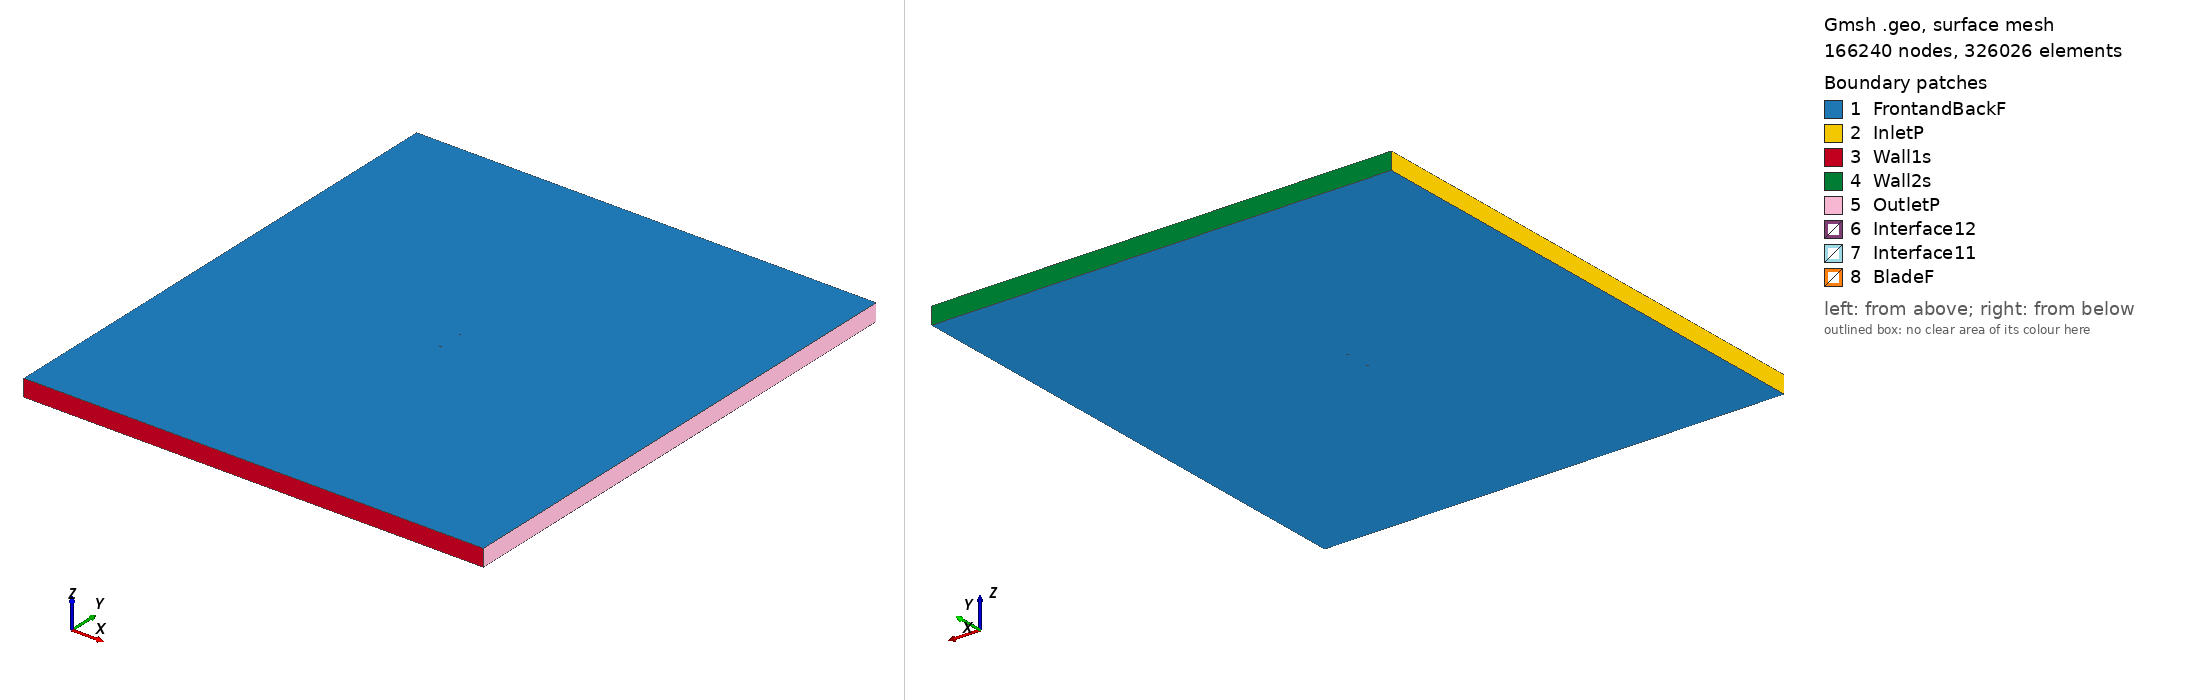

Gmsh geometry script, surface-meshed: 166240 nodes, 326026 surface elements. Boundary patches (legend numbers): 1 FrontandBackF, 2 InletP, 3 Wall1s, 4 Wall2s, 5 OutletP, 6 Interface12, 7 Interface11, 8 BladeF. Left view from above one corner, right view from below the opposite corner. Legend entries are the model's physical surfaces. The drawing asked Gmsh for element sizes between 1% and 20% of the model's largest extent; the script's own settings can give other sizes.

=== rae5215_tsr_3.9953_aoa_-5.7583.geo (drawn) ===
SetFactory("OpenCASCADE");

Point(1) = {0.074453, 0.748845, 0, 1.0};
Point(2) = {0.072423, 0.748939, 0, 1.0};
Point(3) = {0.068417, 0.749114, 0, 1.0};
Point(4) = {0.063781, 0.749287, 0, 1.0};
Point(5) = {0.058552, 0.749475, 0, 1.0};
Point(6) = {0.052787, 0.749664, 0, 1.0};
Point(7) = {0.046541, 0.749826, 0, 1.0};
Point(8) = {0.039875, 0.749950, 0, 1.0};
Point(9) = {0.032858, 0.750000, 0, 1.0};
Point(10) = {0.025562, 0.749930, 0, 1.0};
Point(11) = {0.018062, 0.749698, 0, 1.0};
Point(12) = {0.010427, 0.749330, 0, 1.0};
Point(13) = {0.002730, 0.748830, 0, 1.0};
Point(14) = {-0.004955, 0.748210, 0, 1.0};
Point(15) = {-0.012557, 0.747513, 0, 1.0};
Point(16) = {-0.020002, 0.746737, 0, 1.0};
Point(17) = {-0.027221, 0.745905, 0, 1.0};
Point(18) = {-0.034144, 0.745023, 0, 1.0};
Point(19) = {-0.040706, 0.744118, 0, 1.0};
Point(20) = {-0.046842, 0.743190, 0, 1.0};
Point(21) = {-0.052493, 0.742247, 0, 1.0};
Point(22) = {-0.057607, 0.741295, 0, 1.0};
Point(23) = {-0.062132, 0.740367, 0, 1.0};
Point(24) = {-0.066019, 0.739362, 0, 1.0};
Point(25) = {-0.069218, 0.738191, 0, 1.0};
Point(26) = {-0.070435, 0.737625, 0, 1.0};
Point(27) = {-0.071701, 0.736905, 0, 1.0};
Point(28) = {-0.072666, 0.736237, 0, 1.0};
Point(29) = {-0.073448, 0.735542, 0, 1.0};
Point(30) = {-0.073676, 0.735281, 0, 1.0};
Point(31) = {-0.073885, 0.735004, 0, 1.0};
Point(32) = {-0.074088, 0.734671, 0, 1.0};
Point(33) = {-0.074286, 0.734276, 0, 1.0};
Point(34) = {-0.074422, 0.733923, 0, 1.0};
Point(35) = {-0.074517, 0.733592, 0, 1.0};
Point(36) = {-0.074581, 0.733281, 0, 1.0};
Point(37) = {-0.074626, 0.732944, 0, 1.0};
Point(38) = {-0.074622, 0.732119, 0, 1.0};
Point(39) = {-0.074479, 0.731486, 0, 1.0};
Point(40) = {-0.074379, 0.731282, 0, 1.0};
Point(41) = {-0.074266, 0.731104, 0, 1.0};
Point(42) = {-0.074121, 0.730929, 0, 1.0};
Point(43) = {-0.073932, 0.730766, 0, 1.0};
Point(44) = {-0.073677, 0.730587, 0, 1.0};
Point(45) = {-0.073425, 0.730440, 0, 1.0};
Point(46) = {-0.073176, 0.730324, 0, 1.0};
Point(47) = {-0.072910, 0.730212, 0, 1.0};
Point(48) = {-0.072032, 0.729957, 0, 1.0};
Point(49) = {-0.070980, 0.729757, 0, 1.0};
Point(50) = {-0.069620, 0.729546, 0, 1.0};
Point(51) = {-0.068332, 0.729406, 0, 1.0};
Point(52) = {-0.064995, 0.729203, 0, 1.0};
Point(53) = {-0.060995, 0.729090, 0, 1.0};
Point(54) = {-0.056377, 0.729100, 0, 1.0};
Point(55) = {-0.051179, 0.729216, 0, 1.0};
Point(56) = {-0.045456, 0.729440, 0, 1.0};
Point(57) = {-0.039261, 0.729788, 0, 1.0};
Point(58) = {-0.032655, 0.730256, 0, 1.0};
Point(59) = {-0.025704, 0.730864, 0, 1.0};
Point(60) = {-0.018479, 0.731634, 0, 1.0};
Point(61) = {-0.011050, 0.732566, 0, 1.0};
Point(62) = {-0.003488, 0.733665, 0, 1.0};
Point(63) = {0.004129, 0.734952, 0, 1.0};
Point(64) = {0.011729, 0.736420, 0, 1.0};
Point(65) = {0.019242, 0.738001, 0, 1.0};
Point(66) = {0.026602, 0.739614, 0, 1.0};
Point(67) = {0.033750, 0.741153, 0, 1.0};
Point(68) = {0.040623, 0.742527, 0, 1.0};
Point(69) = {0.047155, 0.743729, 0, 1.0};
Point(70) = {0.053283, 0.744741, 0, 1.0};
Point(71) = {0.058945, 0.745573, 0, 1.0};
Point(72) = {0.064088, 0.746242, 0, 1.0};
Point(73) = {0.068653, 0.746773, 0, 1.0};
Point(74) = {0.072602, 0.747165, 0, 1.0};
Point(75) = {0.074604, 0.747345, 0, 1.0};
Point(76) = {-0.074453, -0.748845, 0, 1.0};
Point(77) = {-0.072423, -0.748939, 0, 1.0};
Point(78) = {-0.068417, -0.749114, 0, 1.0};
Point(79) = {-0.063781, -0.749287, 0, 1.0};
Point(80) = {-0.058552, -0.749475, 0, 1.0};
Point(81) = {-0.052787, -0.749664, 0, 1.0};
Point(82) = {-0.046541, -0.749826, 0, 1.0};
Point(83) = {-0.039875, -0.749950, 0, 1.0};
Point(84) = {-0.032858, -0.750000, 0, 1.0};
Point(85) = {-0.025562, -0.749930, 0, 1.0};
Point(86) = {-0.018062, -0.749698, 0, 1.0};
Point(87) = {-0.010427, -0.749330, 0, 1.0};
Point(88) = {-0.002730, -0.748830, 0, 1.0};
Point(89) = {0.004955, -0.748210, 0, 1.0};
Point(90) = {0.012557, -0.747513, 0, 1.0};
Point(91) = {0.020002, -0.746737, 0, 1.0};
Point(92) = {0.027221, -0.745905, 0, 1.0};
Point(93) = {0.034144, -0.745023, 0, 1.0};
Point(94) = {0.040706, -0.744118, 0, 1.0};
Point(95) = {0.046842, -0.743190, 0, 1.0};
Point(96) = {0.052493, -0.742247, 0, 1.0};
Point(97) = {0.057607, -0.741295, 0, 1.0};
Point(98) = {0.062132, -0.740367, 0, 1.0};
Point(99) = {0.066019, -0.739362, 0, 1.0};
Point(100) = {0.069218, -0.738191, 0, 1.0};
Point(101) = {0.070435, -0.737625, 0, 1.0};
Point(102) = {0.071701, -0.736905, 0, 1.0};
Point(103) = {0.072666, -0.736237, 0, 1.0};
Point(104) = {0.073448, -0.735542, 0, 1.0};
Point(105) = {0.073676, -0.735281, 0, 1.0};
Point(106) = {0.073885, -0.735004, 0, 1.0};
Point(107) = {0.074088, -0.734671, 0, 1.0};
Point(108) = {0.074286, -0.734276, 0, 1.0};
Point(109) = {0.074422, -0.733923, 0, 1.0};
Point(110) = {0.074517, -0.733592, 0, 1.0};
Point(111) = {0.074581, -0.733281, 0, 1.0};
Point(112) = {0.074626, -0.732944, 0, 1.0};
Point(113) = {0.074622, -0.732119, 0, 1.0};
Point(114) = {0.074479, -0.731486, 0, 1.0};
Point(115) = {0.074379, -0.731282, 0, 1.0};
Point(116) = {0.074266, -0.731104, 0, 1.0};
Point(117) = {0.074121, -0.730929, 0, 1.0};
Point(118) = {0.073932, -0.730766, 0, 1.0};
Point(119) = {0.073677, -0.730587, 0, 1.0};
Point(120) = {0.073425, -0.730440, 0, 1.0};
Point(121) = {0.073176, -0.730324, 0, 1.0};
Point(122) = {0.072910, -0.730212, 0, 1.0};
Point(123) = {0.072032, -0.729957, 0, 1.0};
Point(124) = {0.070980, -0.729757, 0, 1.0};
Point(125) = {0.069620, -0.729546, 0, 1.0};
Point(126) = {0.068332, -0.729406, 0, 1.0};
Point(127) = {0.064995, -0.729203, 0, 1.0};
Point(128) = {0.060995, -0.729090, 0, 1.0};
Point(129) = {0.056377, -0.729100, 0, 1.0};
Point(130) = {0.051179, -0.729216, 0, 1.0};
Point(131) = {0.045456, -0.729440, 0, 1.0};
Point(132) = {0.039261, -0.729788, 0, 1.0};
Point(133) = {0.032655, -0.730256, 0, 1.0};
Point(134) = {0.025704, -0.730864, 0, 1.0};
Point(135) = {0.018479, -0.731634, 0, 1.0};
Point(136) = {0.011050, -0.732566, 0, 1.0};
Point(137) = {0.003488, -0.733665, 0, 1.0};
Point(138) = {-0.004129, -0.734952, 0, 1.0};
Point(139) = {-0.011729, -0.736420, 0, 1.0};
Point(140) = {-0.019242, -0.738001, 0, 1.0};
Point(141) = {-0.026602, -0.739614, 0, 1.0};
Point(142) = {-0.033750, -0.741153, 0, 1.0};
Point(143) = {-0.040623, -0.742527, 0, 1.0};
Point(144) = {-0.047155, -0.743729, 0, 1.0};
Point(145) = {-0.053283, -0.744741, 0, 1.0};
Point(146) = {-0.058945, -0.745573, 0, 1.0};
Point(147) = {-0.064088, -0.746242, 0, 1.0};
Point(148) = {-0.068653, -0.746773, 0, 1.0};
Point(149) = {-0.072602, -0.747165, 0, 1.0};
Point(150) = {-0.074604, -0.747345, 0, 1.0};

// Lines: first blade (splines 1-4)
Spline(1) = {1:18};
Spline(2) = {18:58};
Spline(3) = {58:75};
Spline(4) = {75,1};

// Lines: second blade (splines 5-8)
Spline(5) = {76:93};
Spline(6) = {93:133};
Spline(7) = {133:150};
Spline(8) = {150,76};

// Outer domain (points 20001-4 and lines)
Point(151) = {-13.50000000, -15.00000000, 0, 1.0};
Point(152) = {-13.50000000, 15.00000000, 0, 1.0};
Point(153) = {13.50000000, 15.00000000, 0, 1.0};
Point(154) = {13.50000000, -15.00000000, 0, 1.0};
Line(11) = {151, 152};
Line(12) = {152, 153};
Line(13) = {153, 154};
Line(14) = {151, 154};

// Interface (between moving and stationary domain) (circles)
Circle(9) = {0, 0, 0, 0.80000000, 0, 2*Pi};
Circle(10) = {0, 0, 0, 0.80000000, 0, 2*Pi};

// Loops collect Lines/Splines/etc (blade1, blade2, domain, first circle)
Line Loop(1) = {1:4};
Line Loop(2) = {5:8};
Line Loop(3) = {11,12,13,-14};
Line Loop(4) = {9};

// BooleanDifference cuts out the circle/interface from the domain
Plane Surface(1) = {3};
Plane Surface(2) = {4};
BooleanDifference{ Surface{1}; Delete;}{ Surface{2}; Delete;}

// This one cuts out the blades from the inner circle/interface
Line Loop(6) = {10};
Plane Surface(5) = {6};
Plane Surface(6) = {1};
Plane Surface(7) = {2};
BooleanDifference{ Surface{5}; Delete;}{ Surface{6,7}; Delete;}

// extrude to 3rd dimension
Extrude {0, 0, 1} {Surface{1}; Surface{5}; Layers{1}; Recombine;}

// Physical Surfaces are the named boundaries (patches)
Physical Surface("Interface11") = {12};
Physical Surface("Interface12") = {10};

// sides of domain
Physical Surface("InletP") = {6};
Physical Surface("OutletP") = {9};

// top and bottom of domain
Physical Surface("Wall1s") = {7};
Physical Surface("Wall2s") = {8};

// Check FrontandBackF by ensuring there is nothing in the 3rd dimension
Physical Surface("FrontandBackF") = {1,11,5,21};
Physical Surface("BladeF") = {13:20};
Physical Volume("Turbine") = {2};
Physical Volume("Farfield") = {1};

// settings for airfoil boundary layer
Field[1] = BoundaryLayer;
Field[1].EdgesList = {1:8};
Field[1].hwall_n = 1e-3;
Field[1].thickness = 1.5e-2;
Field[1].ratio = 1.05;
Field[1].Quads = 1;
BoundaryLayer Field = 1;

// control points for mesh (blade and interface)
// floor((arc length / 1.5mm)/ 6) -> Transfinite Line
Transfinite Line {1,2,3,5,6,7} = 33 Using Progression 1;
Transfinite Line {4,8} = 2 Using Progression 1;
Transfinite Line {9, 15} = 800 Using Progression 1;

// For more information on gmsh syntax, visit http://gmsh.info/doc/texinfo/gmsh.html
